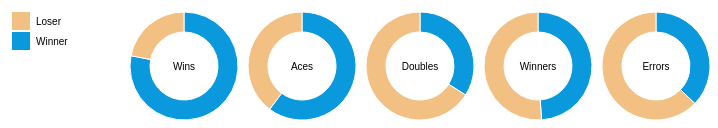
D3 v3 page, settled after 360 driven frames (6 s of simulated time); the page loaded 1 data file(s).



var radius = 54,
    padding = 10;

var color = d3.scale.ordinal()
    .range(["#0999DC", "#f2c082"]);

var arc = d3.svg.arc()
    .outerRadius(radius)
    .innerRadius(radius - 20);

var pie = d3.layout.pie()
    .sort(null)
    .value(function(d) { return d.population; });

d3.csv("Andy Roddick.csv", function(error, data) {
  color.domain(d3.keys(data[0]).filter(function(key) { return key !== "Stats"; }));

  data.forEach(function(d) {
    d.ages = color.domain().map(function(name) {
      return {name: name, population: +d[name]};
    });
  });

  var legend = d3.select("body").append("svg")
      .attr("class", "legend")
      .attr("width", radius * 2)
      .attr("height", radius * 2)
    .selectAll("g")
      .data(color.domain().slice().reverse())
    .enter().append("g")
      .attr("transform", function(d, i) { return "translate(0," + i * 20 + ")"; });

  legend.append("rect")
      .attr("width", 18)
      .attr("height", 18)
      .style("fill", color);

  legend.append("text")
      .attr("x", 24)
      .attr("y", 9)
      .attr("dy", ".35em")
      .text(function(d) { return d; });

  var svg = d3.select("body").selectAll(".pie")
      .data(data)
    .enter().append("svg")
      .attr("class", "pie")
      .attr("width", radius * 2)
      .attr("height", radius * 2)
    .append("g")
      .attr("transform", "translate(" + radius + "," + radius + ")");

  svg.selectAll(".arc")
      .data(function(d) { return pie(d.ages); })
    .enter().append("path")
      .attr("class", "arc")
      .attr("d", arc)
      .style("fill", function(d) { return color(d.data.name); })
      .transition().delay(function(d, i) { return i * 500; }).duration(500)
      .attrTween('d', function(d) {
       var i = d3.interpolate(d.startAngle+0.1, d.endAngle);
       return function(t) {
           d.endAngle = i(t);
         return arc(d);
       }
  });

  svg.append("text")
      .attr("dy", ".35em")
      .style("text-anchor", "middle")
      .text(function(d) { return d.Stats; });

});



### data: Andy Roddick.csv
Stats, Winner, Loser
Wins, 32, 9
Aces, 610, 403
Doubles, 82, 159
Winners, 1479, 1542
Errors, 810, 1366